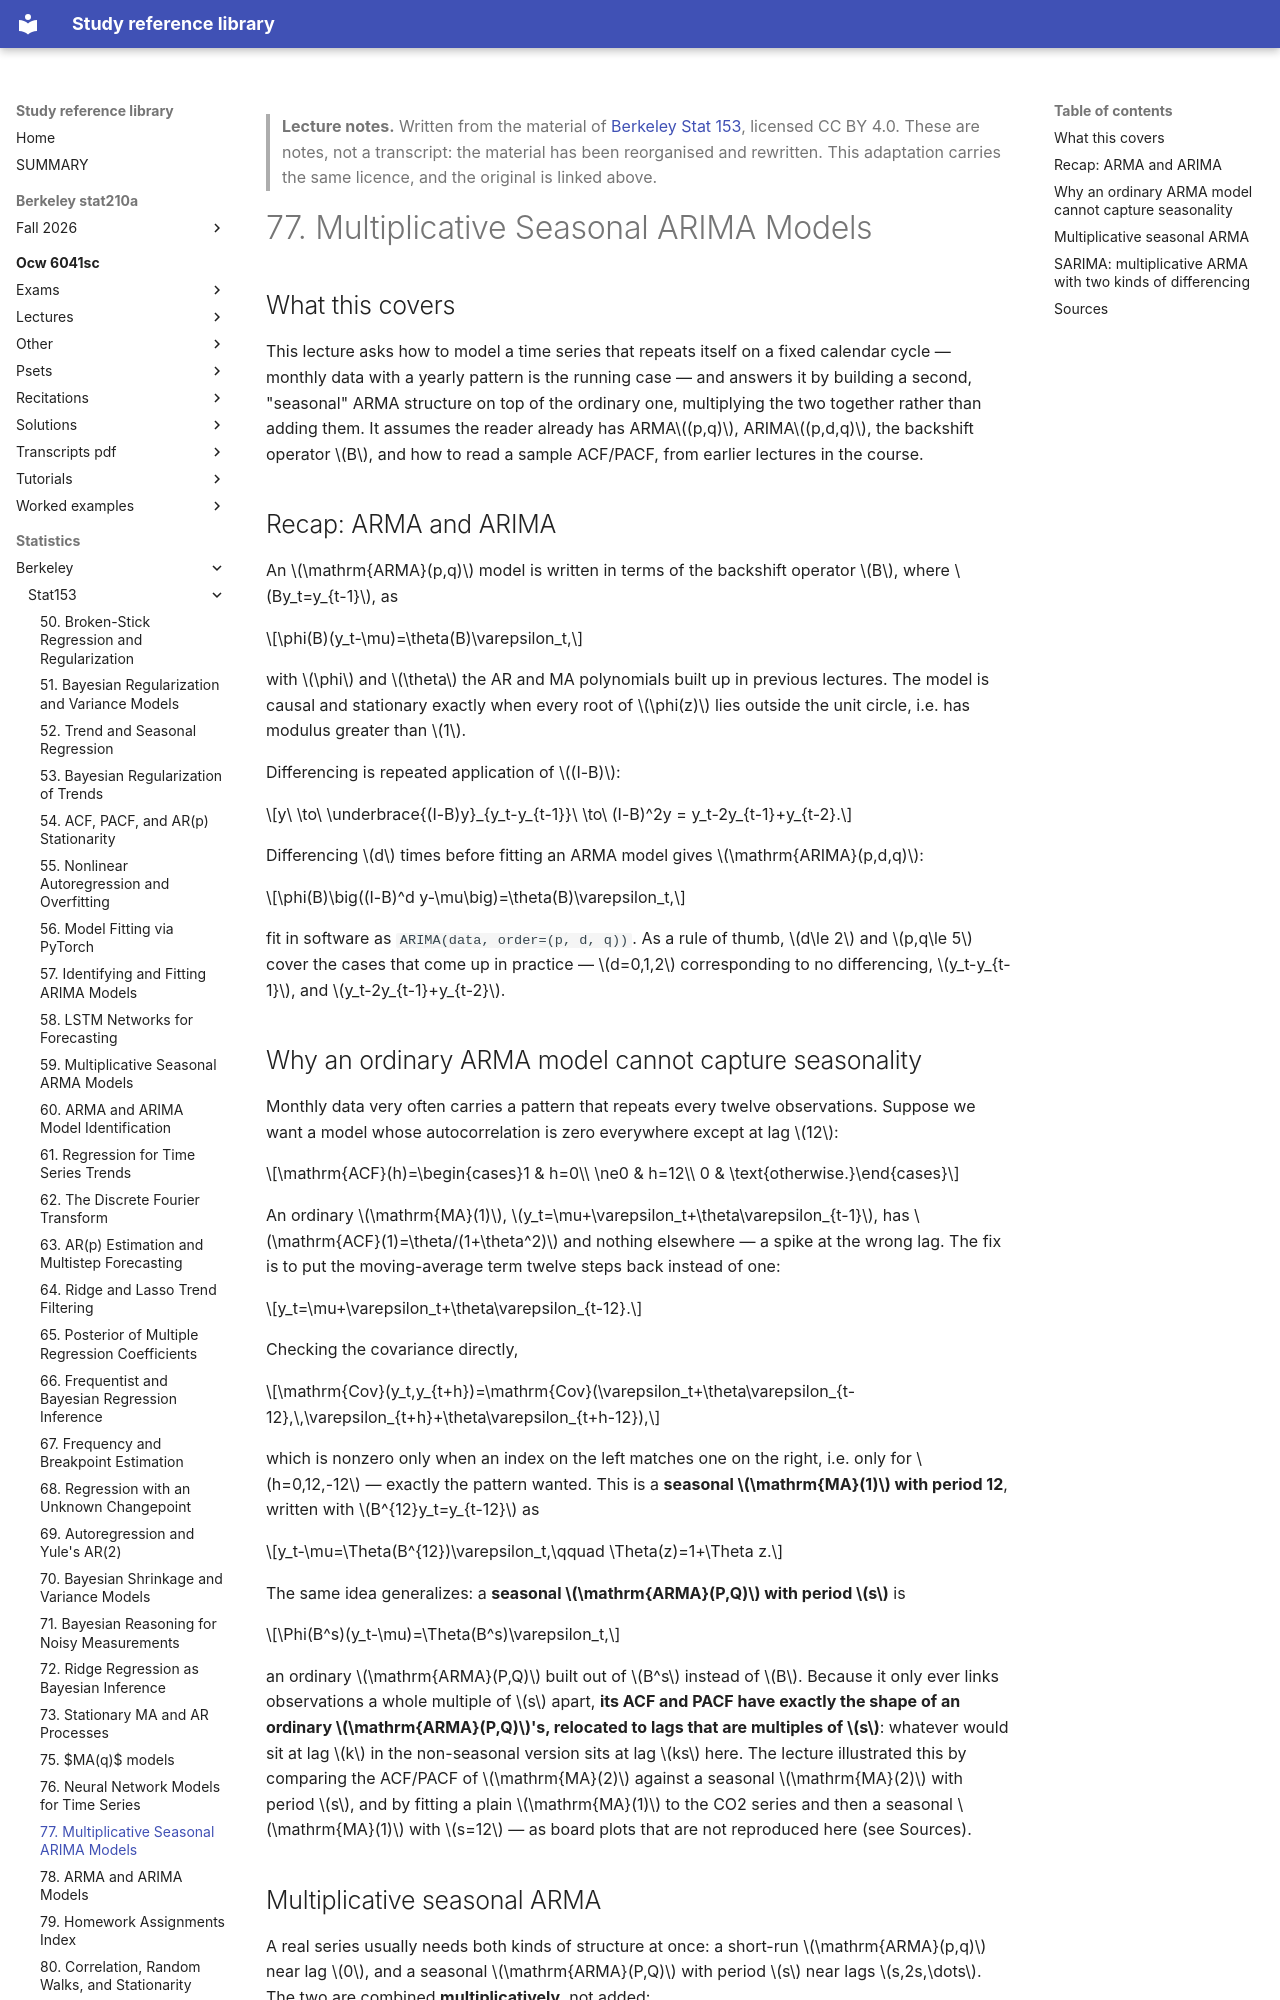

repository: Claptar/knowledge-base-library · page: statistics/berkeley/stat153/77-multiplicative-seasonal-arima-models/index.html · generator: mkdocs

---
title: "77. Multiplicative Seasonal ARIMA Models"
course: "Berkeley Stat 153"
chapter: 77
source: "https://github.com/berkeley-stat153"
licence: "CC BY 4.0"
written: "2026-09-20"
---

> **Lecture notes.** Written from the material of [Berkeley Stat 153](https://github.com/berkeley-stat153), licensed CC BY 4.0. These are notes, not a transcript: the material has been reorganised and rewritten. This adaptation carries the same licence, and the original is linked above.

# 77. Multiplicative Seasonal ARIMA Models

## What this covers

This lecture asks how to model a time series that repeats itself on a fixed calendar cycle —
monthly data with a yearly pattern is the running case — and answers it by building a second,
"seasonal" ARMA structure on top of the ordinary one, multiplying the two together rather than
adding them. It assumes the reader already has ARMA$(p,q)$, ARIMA$(p,d,q)$, the backshift operator
$B$, and how to read a sample ACF/PACF, from earlier lectures in the course.

## Recap: ARMA and ARIMA

An $\mathrm{ARMA}(p,q)$ model is written in terms of the backshift operator $B$, where $By_t=y_{t-1}$,
as

$$\phi(B)(y_t-\mu)=\theta(B)\varepsilon_t,$$

with $\phi$ and $\theta$ the AR and MA polynomials built up in previous lectures. The model is
causal and stationary exactly when every root of $\phi(z)$ lies outside the unit circle, i.e. has
modulus greater than $1$.

Differencing is repeated application of $(I-B)$:

$$y\ \to\ \underbrace{(I-B)y}_{y_t-y_{t-1}}\ \to\ (I-B)^2y = y_t-2y_{t-1}+y_{t-2}.$$

Differencing $d$ times before fitting an ARMA model gives $\mathrm{ARIMA}(p,d,q)$:

$$\phi(B)\big((I-B)^d y-\mu\big)=\theta(B)\varepsilon_t,$$

fit in software as `ARIMA(data, order=(p, d, q))`. As a rule of thumb, $d\le 2$ and $p,q\le 5$ cover
the cases that come up in practice — $d=0,1,2$ corresponding to no differencing, $y_t-y_{t-1}$, and
$y_t-2y_{t-1}+y_{t-2}$.

## Why an ordinary ARMA model cannot capture seasonality

Monthly data very often carries a pattern that repeats every twelve observations. Suppose we want a
model whose autocorrelation is zero everywhere except at lag $12$:

$$\mathrm{ACF}(h)=\begin{cases}1 & h=0\\ \ne0 & h=12\\ 0 & \text{otherwise.}\end{cases}$$

An ordinary $\mathrm{MA}(1)$, $y_t=\mu+\varepsilon_t+\theta\varepsilon_{t-1}$, has
$\mathrm{ACF}(1)=\theta/(1+\theta^2)$ and nothing elsewhere — a spike at the wrong lag. The fix is to
put the moving-average term twelve steps back instead of one:

$$y_t=\mu+\varepsilon_t+\theta\varepsilon_{t-12}.$$

Checking the covariance directly,

$$\mathrm{Cov}(y_t,y_{t+h})=\mathrm{Cov}(\varepsilon_t+\theta\varepsilon_{t-12},\,\varepsilon_{t+h}+\theta\varepsilon_{t+h-12}),$$

which is nonzero only when an index on the left matches one on the right, i.e. only for
$h=0,12,-12$ — exactly the pattern wanted. This is a **seasonal $\mathrm{MA}(1)$ with period 12**,
written with $B^{12}y_t=y_{t-12}$ as

$$y_t-\mu=\Theta(B^{12})\varepsilon_t,\qquad \Theta(z)=1+\Theta z.$$

The same idea generalizes: a **seasonal $\mathrm{ARMA}(P,Q)$ with period $s$** is

$$\Phi(B^s)(y_t-\mu)=\Theta(B^s)\varepsilon_t,$$

an ordinary $\mathrm{ARMA}(P,Q)$ built out of $B^s$ instead of $B$. Because it only ever links
observations a whole multiple of $s$ apart, **its ACF and PACF have exactly the shape of an
ordinary $\mathrm{ARMA}(P,Q)$'s, relocated to lags that are multiples of $s$**: whatever would sit
at lag $k$ in the non-seasonal version sits at lag $ks$ here. The lecture illustrated this by
comparing the ACF/PACF of $\mathrm{MA}(2)$ against a seasonal $\mathrm{MA}(2)$ with period $s$, and
by fitting a plain $\mathrm{MA}(1)$ to the CO2 series and then a seasonal $\mathrm{MA}(1)$ with
$s=12$ — as board plots that are not reproduced here (see Sources).
